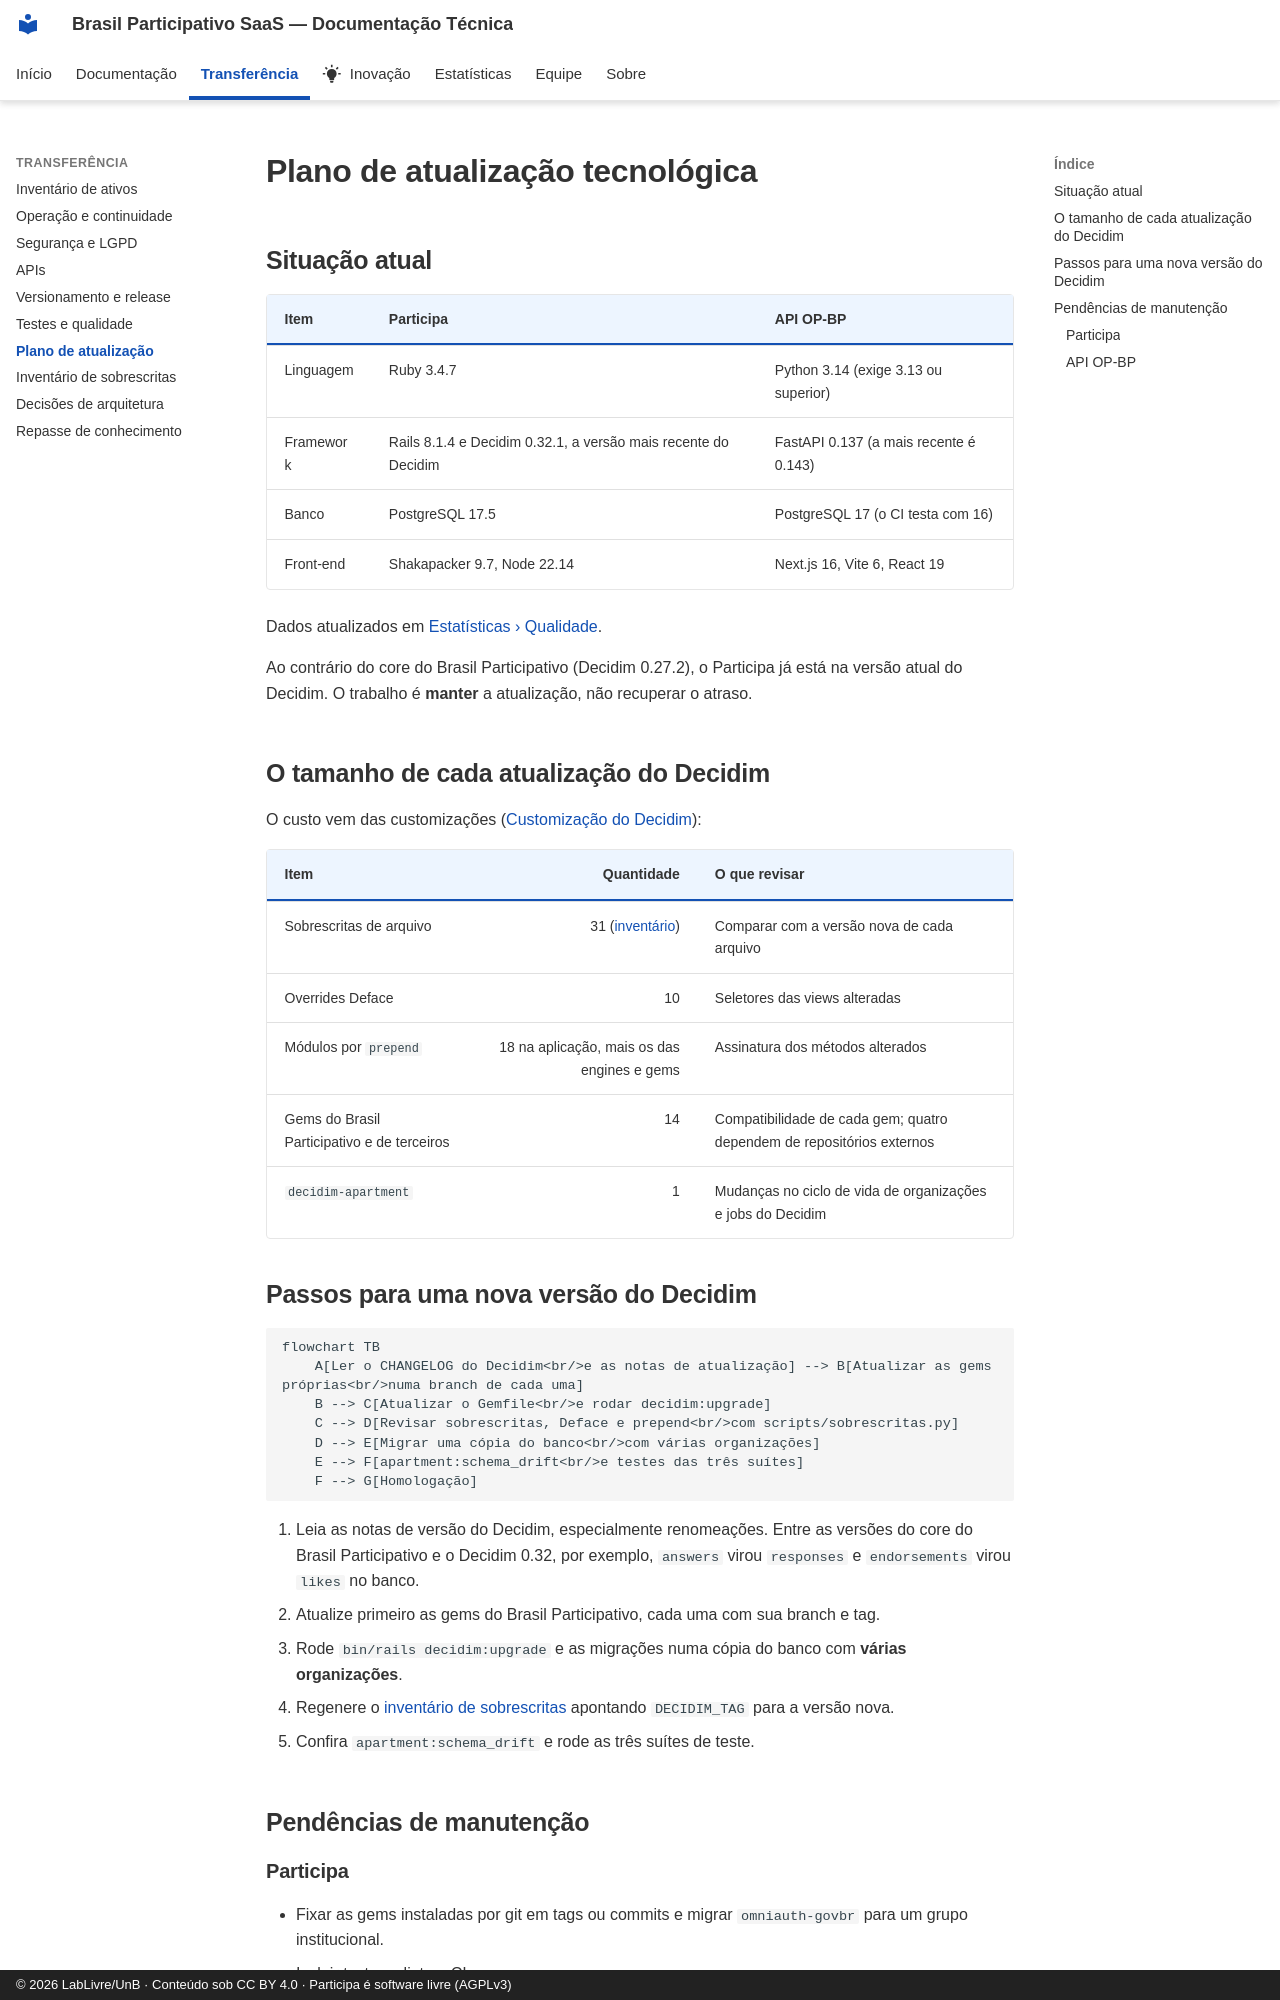

repository: RochaCarla/doc-saas-bp · page: transferencia/atualizacao/index.html · generator: mkdocs · copyright: © 2026 LabLivre/UnB · Conteúdo sob CC BY 4.0 · Participa é software livre (AGPLv3)

# Plano de atualização tecnológica

## Situação atual

| Item | Participa | API OP-BP |
|------|-----------|-----------|
| Linguagem | Ruby 3.4.7 | Python 3.14 (exige 3.13 ou superior) |
| Framework | Rails 8.1.4 e Decidim 0.32.1, a versão mais recente do Decidim | FastAPI 0.137 (a mais recente é 0.143) |
| Banco | PostgreSQL 17.5 | PostgreSQL 17 (o CI testa com 16) |
| Front-end | Shakapacker 9.7, Node 22.14 | Next.js 16, Vite 6, React 19 |

Dados atualizados em [Estatísticas › Qualidade](../estatisticas/participa/qualidade.md).

Ao contrário do core do Brasil Participativo (Decidim 0.27.2), o Participa já está na versão atual do Decidim. O trabalho é **manter** a atualização, não recuperar o atraso.

## O tamanho de cada atualização do Decidim

O custo vem das customizações ([Customização do Decidim](../participa/customizacao.md)):

| Item | Quantidade | O que revisar |
|------|-----------:|---------------|
| Sobrescritas de arquivo | 31 ([inventário](sobrescritas.md)) | Comparar com a versão nova de cada arquivo |
| Overrides Deface | 10 | Seletores das views alteradas |
| Módulos por `prepend` | 18 na aplicação, mais os das engines e gems | Assinatura dos métodos alterados |
| Gems do Brasil Participativo e de terceiros | 14 | Compatibilidade de cada gem; quatro dependem de repositórios externos |
| `decidim-apartment` | 1 | Mudanças no ciclo de vida de organizações e jobs do Decidim |

## Passos para uma nova versão do Decidim

```mermaid
flowchart TB
    A[Ler o CHANGELOG do Decidim<br/>e as notas de atualização] --> B[Atualizar as gems próprias<br/>numa branch de cada uma]
    B --> C[Atualizar o Gemfile<br/>e rodar decidim:upgrade]
    C --> D[Revisar sobrescritas, Deface e prepend<br/>com scripts/sobrescritas.py]
    D --> E[Migrar uma cópia do banco<br/>com várias organizações]
    E --> F[apartment:schema_drift<br/>e testes das três suítes]
    F --> G[Homologação]
```

1. Leia as notas de versão do Decidim, especialmente renomeações. Entre as versões do core do Brasil Participativo e o Decidim 0.32, por exemplo, `answers` virou `responses` e `endorsements` virou `likes` no banco.
2. Atualize primeiro as gems do Brasil Participativo, cada uma com sua branch e tag.
3. Rode `bin/rails decidim:upgrade` e as migrações numa cópia do banco com **várias organizações**.
4. Regenere o [inventário de sobrescritas](sobrescritas.md) apontando `DECIDIM_TAG` para a versão nova.
5. Confira `apartment:schema_drift` e rode as três suítes de teste.

## Pendências de manutenção
